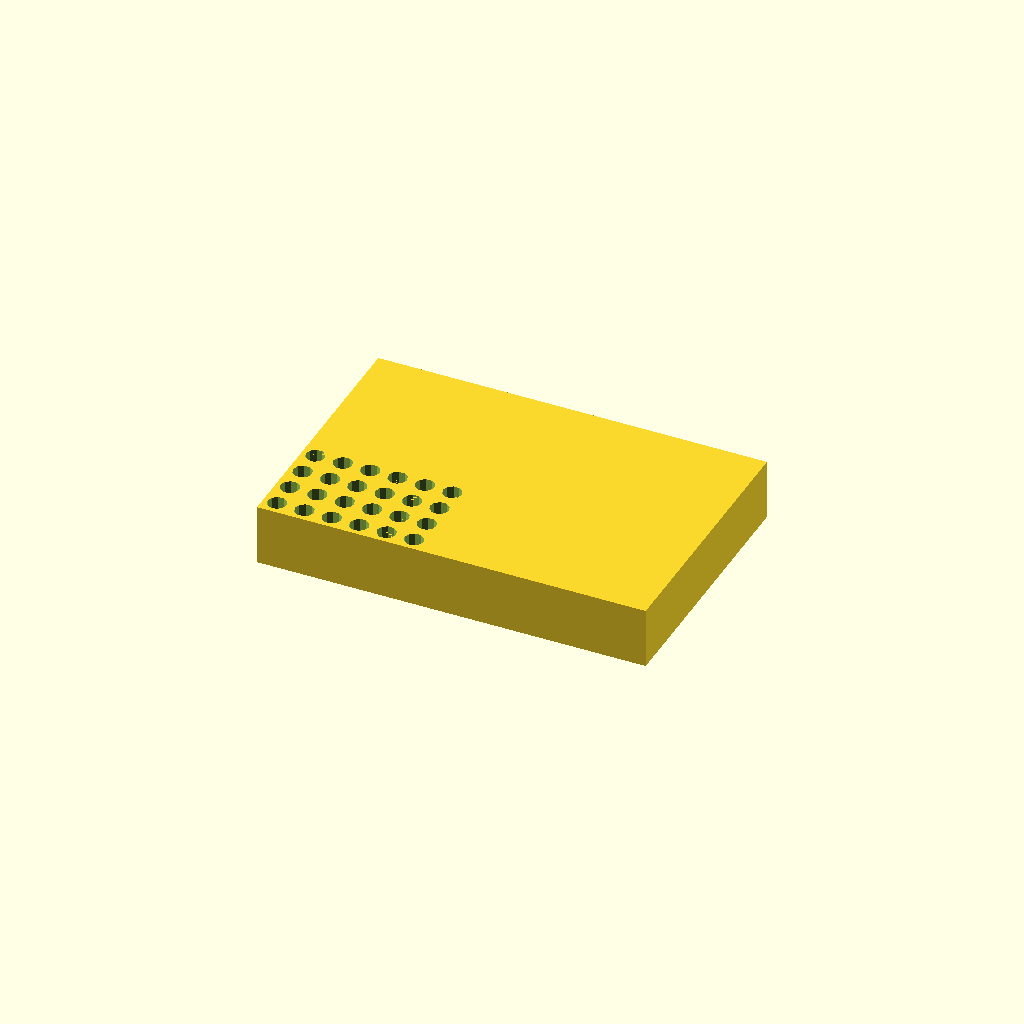
Cell 1: rendered with the file's own defaults.
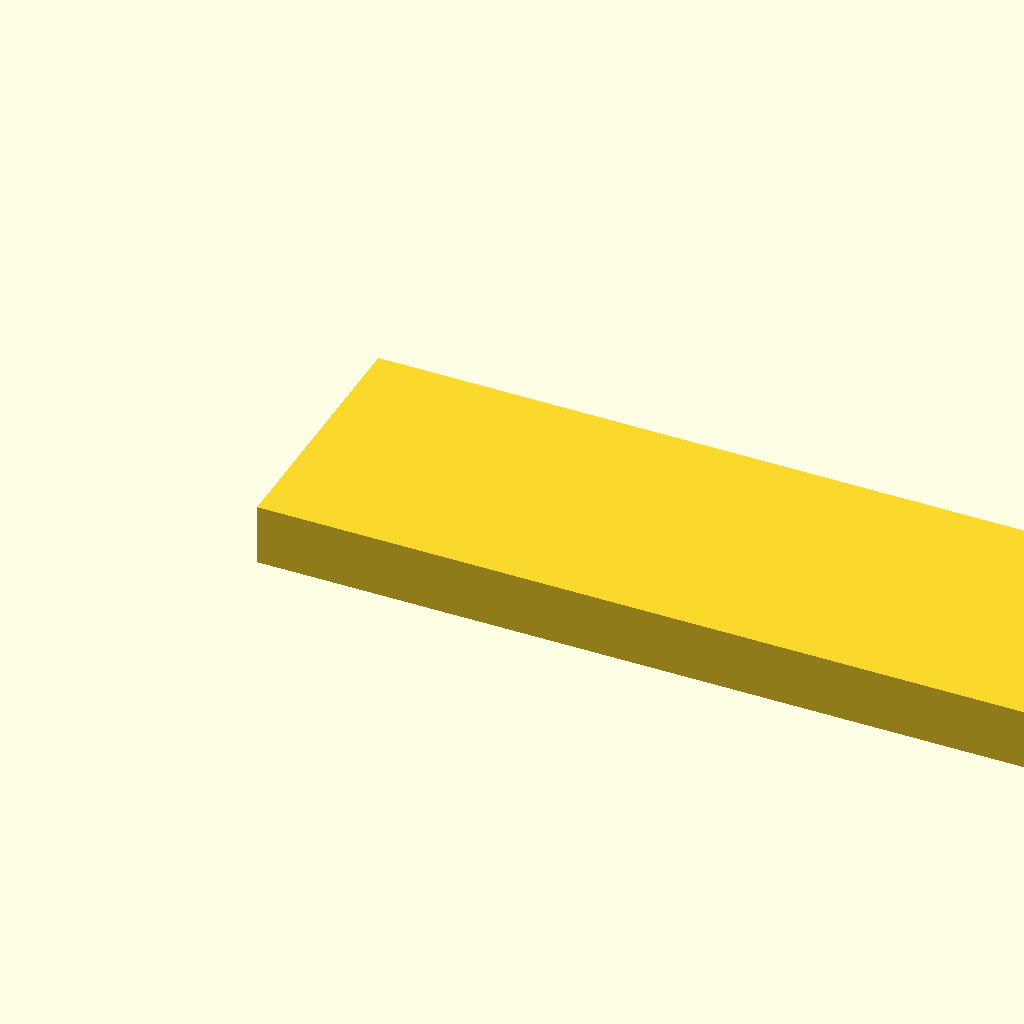
Cell 2 — BLOCK_LENGTH set to 255.52, the other parameters unchanged.
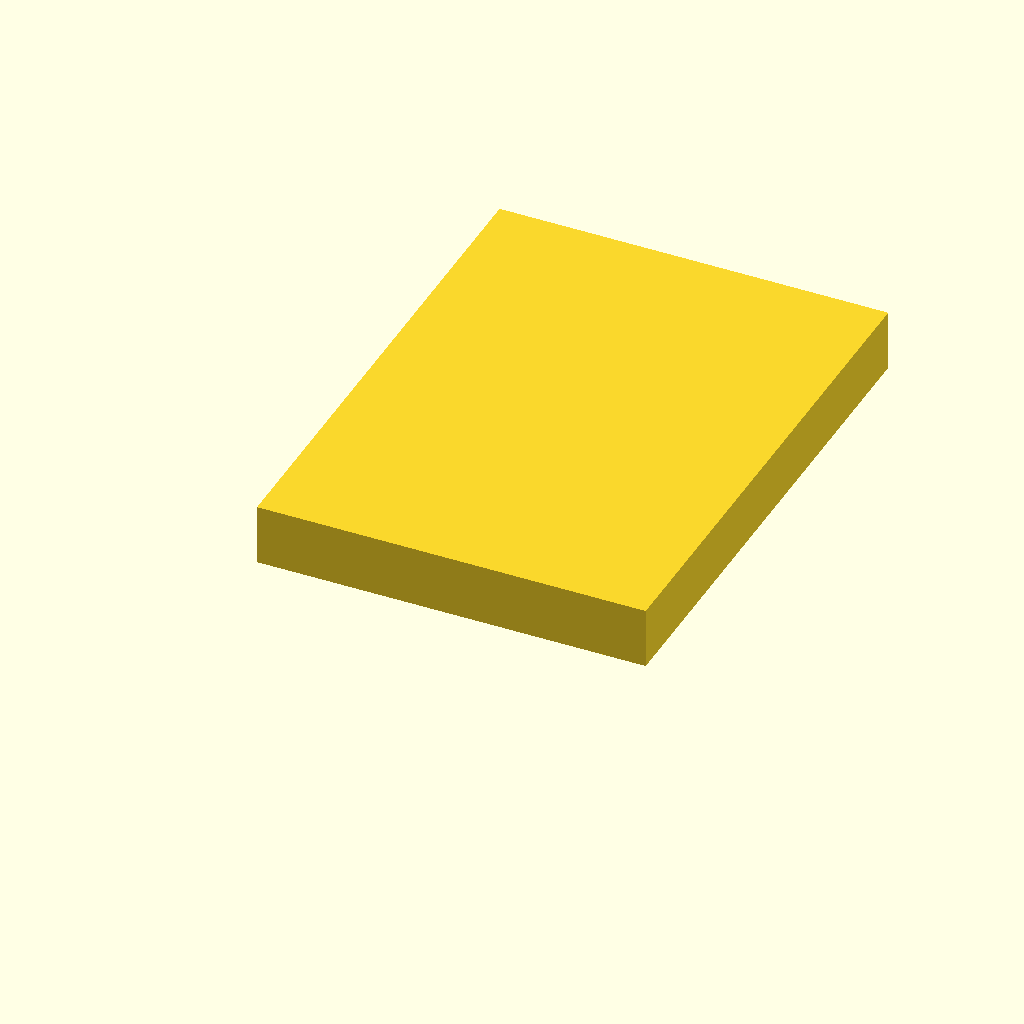
Cell 3: BLOCK_WIDTH = 170.96 (everything else at default).
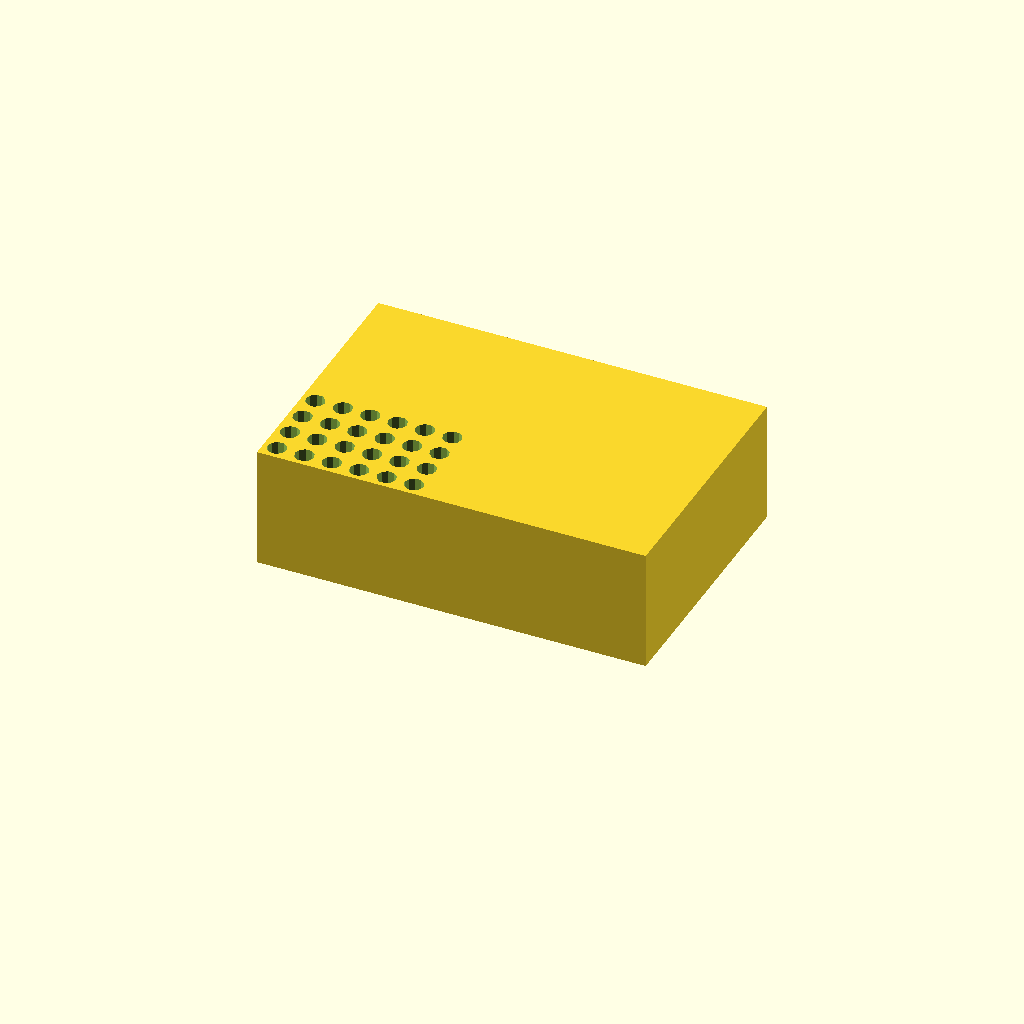
Cell 4: the same model with BLOCK_HEIGHT = 40.
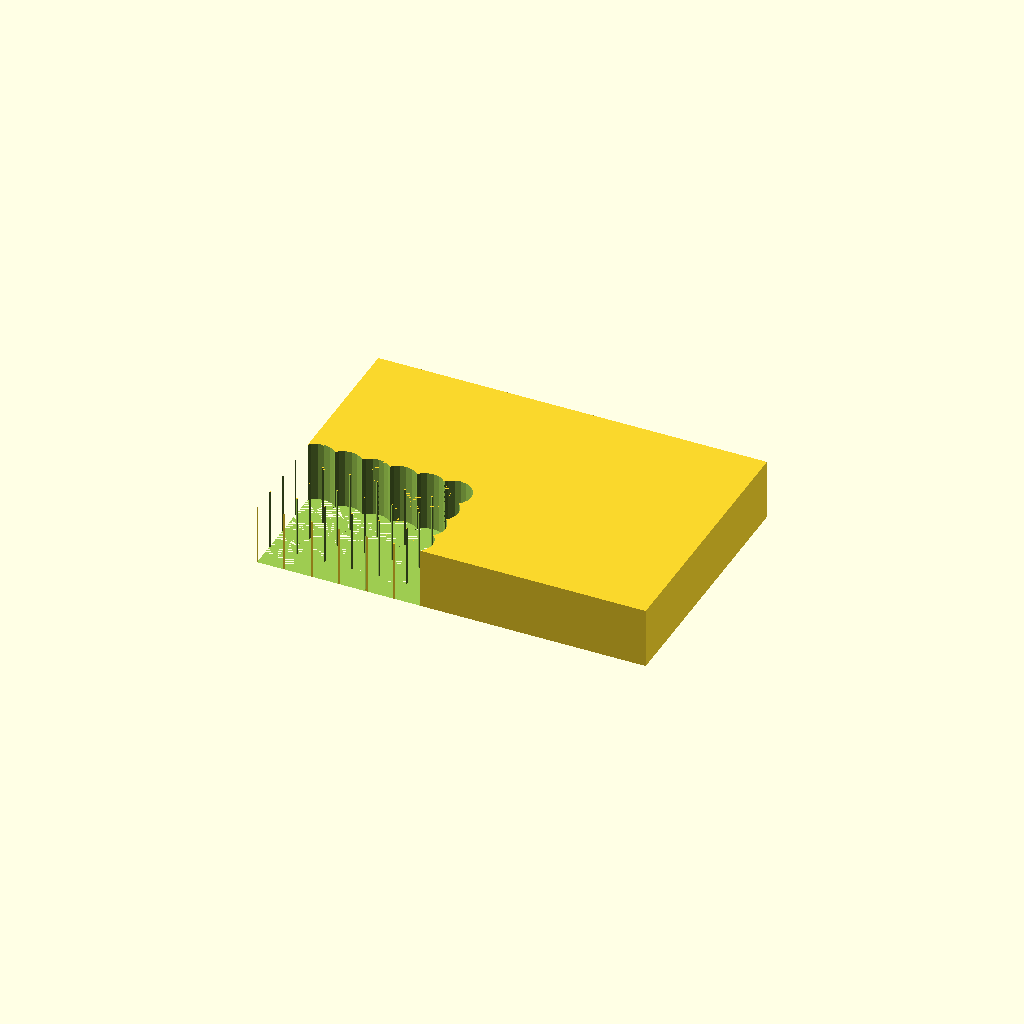
Cell 5: the same model with HOLE_DIAMETER = 12.4.
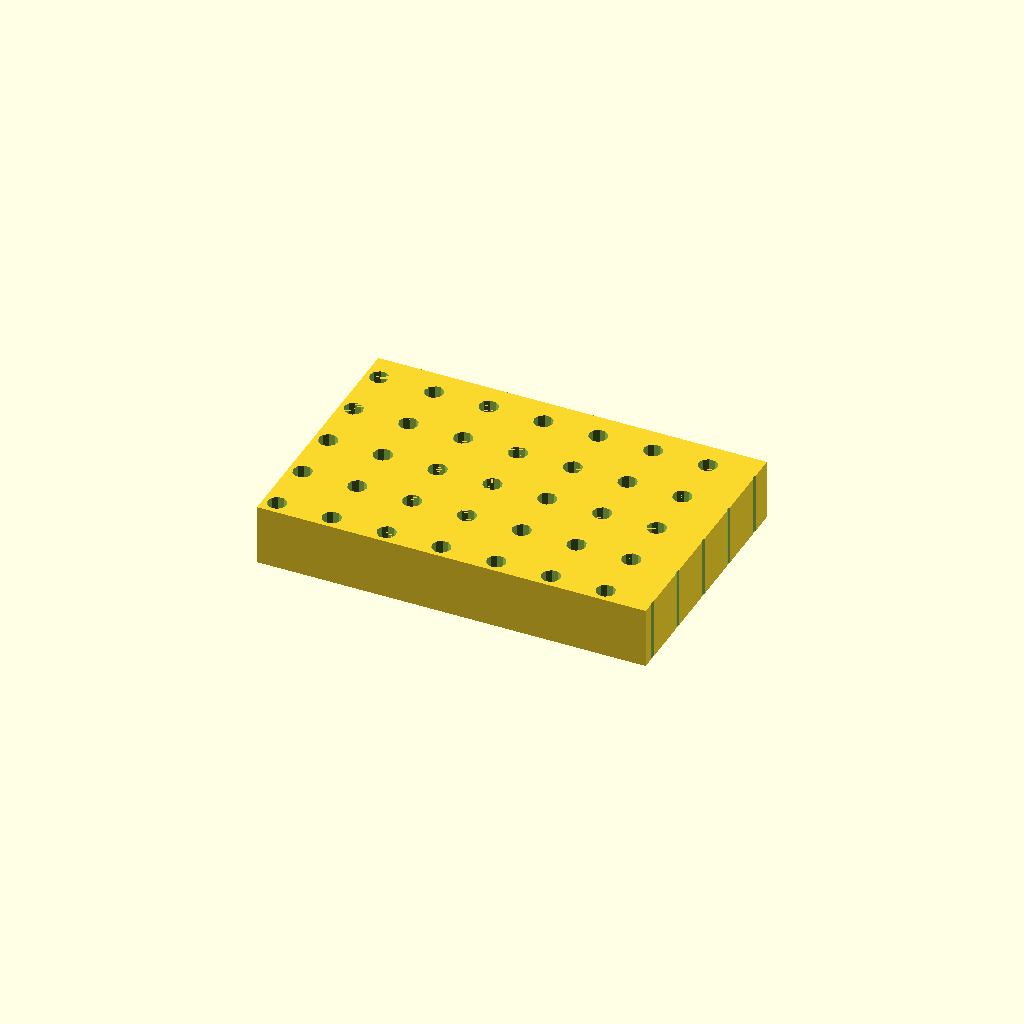
Cell 6 — HOLE_SPACING set to 18, the other parameters unchanged.
One fixed orthographic camera (rotation 55°, 0°, 25°; colour scheme Cornfield) for every cell.
Source of the model, bench/results/think-tiiny/code/tiiny_Qwen_Qwen3.5-35B-A3B/pcr_tube_rack_sbs_s0_a2.scad:
// Block dimensions
BLOCK_LENGTH = 127.76;    // X dimension (length)
BLOCK_WIDTH = 85.48;      // Y dimension (width)
BLOCK_HEIGHT = 20;       // Z dimension (height)

// Hole specifications
HOLE_DIAMETER = 6.2;     // Hole diameter
HOLE_SPACING = 9.0;    // Center-to-center spacing
NUM_ROWS = 8;            // Rows along Y axis
NUM_COLS = 12;           // Columns along X axis

// First hole (A1) position from edges
HOLE_A1_X_OFFSET = 14.38;  // From left edge
HOLE_A1_Y_OFFSET = 11.24;  // From back edge

// Chamfer specifications
CHAMFER_SIZE = 5;          // Leg length
CHAMFER_DEPTH = 20.01;    // Slightly past block height

// Calculate hole grid positions
// Block center is at origin (0, 0)
// Left edge at X = -BLOCK_LENGTH/2
// Back edge at Y = -BLOCK_WIDTH/2

FIRST_HOLE_X = -BLOCK_LENGTH/2 + HOLE_A1_X_OFFSET;
FIRST_HOLE_Y = -BLOCK_WIDTH/2 + HOLE_A1_Y_OFFSET;

// Create the base block (resting on XY plane at z=0)
module base_block() {
    cube([BLOCK_LENGTH, BLOCK_WIDTH, BLOCK_HEIGHT], center = false);
}

// Create the hole grid
module hole_grid() {
    for (col = [0:NUM_COLS-1]) {
        for (row = [0:NUM_ROWS-1]) {
            hole_x = FIRST_HOLE_X + col * HOLE_SPACING;
            hole_y = FIRST_HOLE_Y + row * HOLE_SPACING;
            translate([hole_x, hole_y, 0]) {
                cylinder(d = HOLE_DIAMETER, h = BLOCK_HEIGHT + 0.01, center = false);
            }
        }
    }
}

// Create the chamfer at A1 corner (45-degree, 5mm legs)
// A1 corner is at FIRST_HOLE_X, FIRST_HOLE_Y
// Chamfer cuts 5mm from both X and Y edges at 45 degrees
module chamfer() {
    // Create a triangular wedge that cuts the corner
    // The wedge extends from the corner diagonally
    translate([FIRST_HOLE_X, FIRST_HOLE_Y, 0]) {
        // Create a triangular prism that cuts the corner
        // Base triangle with legs of 5mm at 45 degrees
        difference() {
            // Create a cube that covers the chamfer area
            cube([CHAMFER_SIZE * 2, CHAMFER_SIZE * 2, CHAMFER_DEPTH], center = false);
            // Cut away the corner with a diagonal plane
            // Using a rotated cube to create the 45-degree cut
            rotate([0, 0, 45]) {
                cube([CHAMFER_SIZE * 2, CHAMFER_SIZE * 2, CHAMFER_DEPTH], center = false);
            }
        }
    }
}

// Main assembly - create block with holes and chamfer
// Part rests on XY plane at z=0
difference() {
    base_block();
    // Subtract holes
    hole_grid();
    // Subtract chamfer
    chamfer();
}
Parameter table extracted from the source (name, type, default, range or options):
BLOCK_LENGTH: number, default 127.76
BLOCK_WIDTH: number, default 85.48
BLOCK_HEIGHT: number, default 20
HOLE_DIAMETER: number, default 6.2
HOLE_SPACING: number, default 9
NUM_ROWS: number, default 8
NUM_COLS: number, default 12
HOLE_A1_X_OFFSET: number, default 14.38
HOLE_A1_Y_OFFSET: number, default 11.24
CHAMFER_SIZE: number, default 5
CHAMFER_DEPTH: number, default 20.01
